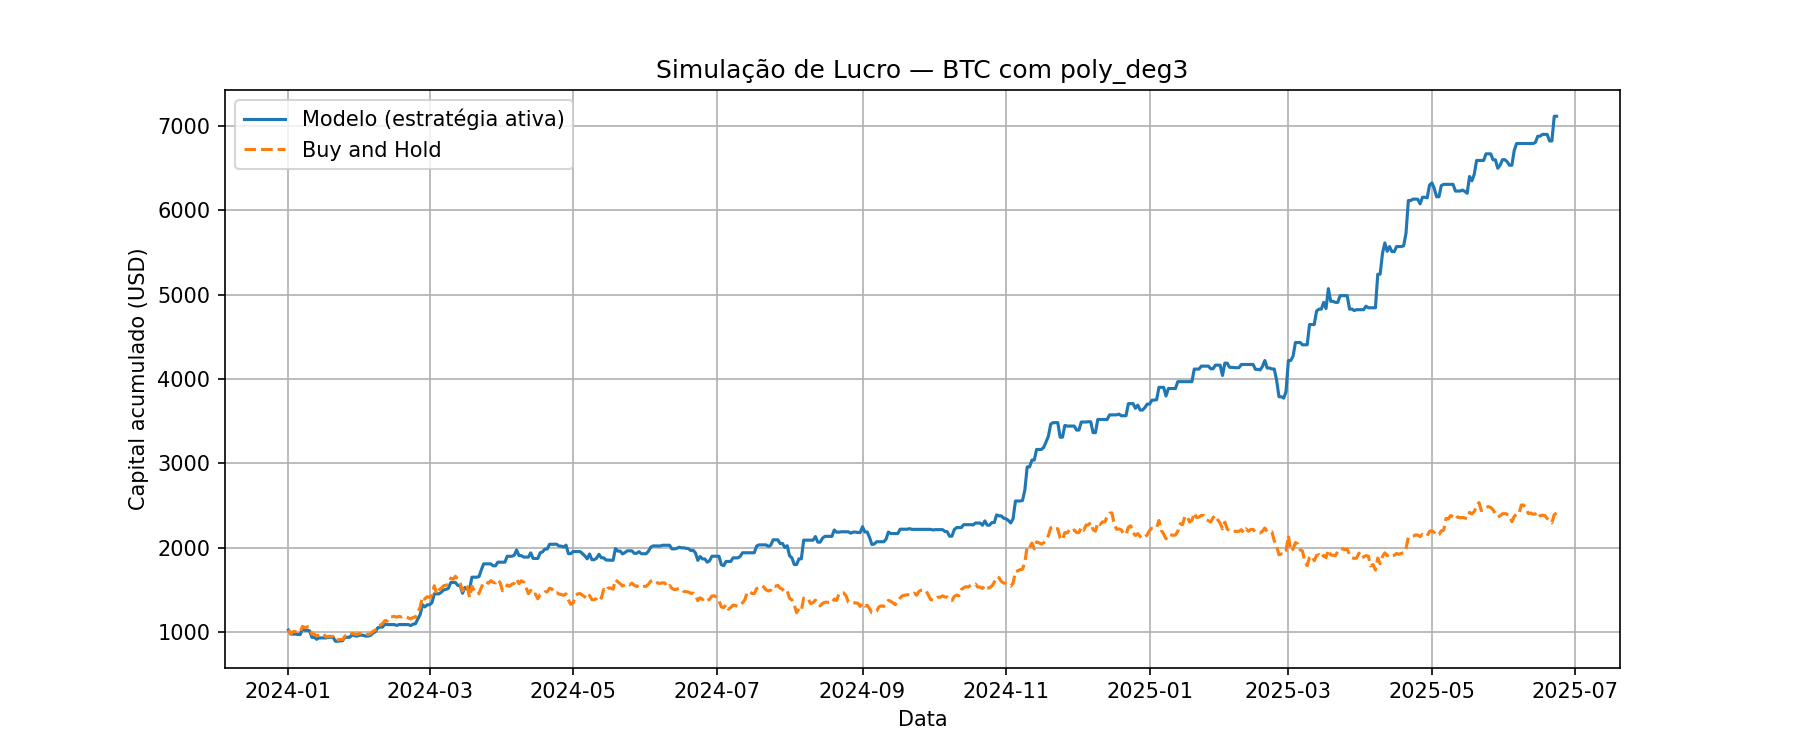

Source data for this figure (header and first rows):
Data, preco_hoje, preco_amanha, Previsao, sinal, retorno_estrategia, retorno_hold, capital_estrategia, capital_hold
2024-01-01, 43999, 44959, 44957, 1, 1.022, 1.022, 1022, 1022
2024-01-02, 44959, 42854, 45455, 1, 0.9532, 0.9532, 974, 974
2024-01-03, 42854, 44155, 42532, 0, 1.0, 1.03, 974, 1004
2024-01-04, 44155, 44149, 46214, 1, 0.9999, 0.9999, 973.8, 1003
2024-01-05, 44149, 43959, 44841, 1, 0.9957, 0.9957, 969.7, 999.1
2024-01-06, 43959, 43911, 44734, 1, 0.9989, 0.9989, 968.6, 998
2024-01-07, 43911, 46886, 44703, 1, 1.068, 1.068, 1034, 1066
2024-01-08, 46886, 46180, 47548, 1, 0.9849, 0.9849, 1019, 1050
2024-01-09, 46180, 46656, 45418, 0, 1.0, 1.01, 1019, 1060
2024-01-10, 46656, 46357, 47019, 1, 0.9936, 0.9936, 1012, 1054
2024-01-11, 46357, 42796, 46383, 1, 0.9232, 0.9232, 934.4, 972.6
2024-01-12, 42796, 42900, 43357, 1, 1.002, 1.002, 936.6, 975
2024-01-13, 42900, 41778, 44732, 1, 0.9738, 0.9738, 912.2, 949.5
2024-01-14, 41778, 42516, 42172, 1, 1.018, 1.018, 928.3, 966.3
2024-01-15, 42516, 43126, 42255, 0, 1.0, 1.014, 928.3, 980.2
2024-01-16, 43126, 42784, 42129, 0, 1.0, 0.9921, 928.3, 972.4
2024-01-17, 42784, 41313, 42554, 0, 1.0, 0.9656, 928.3, 939
2024-01-18, 41313, 41650, 41556, 1, 1.008, 1.008, 935.8, 946.6
2024-01-19, 41650, 41687, 41967, 1, 1.001, 1.001, 936.7, 947.5
2024-01-20, 41687, 41569, 41832, 1, 0.9972, 0.9972, 934, 944.8
2024-01-21, 41569, 39558, 41910, 1, 0.9516, 0.9516, 888.8, 899.1
2024-01-22, 39558, 39833, 39294, 0, 1.0, 1.007, 888.8, 905.3
2024-01-23, 39833, 40075, 40415, 1, 1.006, 1.006, 894.2, 910.8
2024-01-24, 40075, 39955, 39848, 0, 1.0, 0.997, 894.2, 908.1
2024-01-25, 39955, 41818, 40001, 1, 1.047, 1.047, 935.9, 950.4
2024-01-26, 41818, 42111, 41778, 0, 1.0, 1.007, 935.9, 957.1
2024-01-27, 42111, 42024, 41912, 0, 1.0, 0.9979, 935.9, 955.1
2024-01-28, 42024, 43290, 42380, 1, 1.03, 1.03, 964.1, 983.9
2024-01-29, 43290, 42943, 44068, 1, 0.992, 0.992, 956.4, 976
2024-01-30, 42943, 42586, 43248, 1, 0.9917, 0.9917, 948.5, 967.9
2024-01-31, 42586, 43074, 43192, 1, 1.011, 1.011, 959.3, 979
2024-02-01, 43074, 43203, 43642, 1, 1.003, 1.003, 962.2, 981.9
2024-02-02, 43203, 43016, 43383, 1, 0.9957, 0.9957, 958, 977.6
2024-02-03, 43016, 42582, 43665, 1, 0.9899, 0.9899, 948.4, 967.8
2024-02-04, 42582, 42720, 42860, 1, 1.003, 1.003, 951.4, 970.9
2024-02-05, 42720, 43099, 43121, 1, 1.009, 1.009, 959.9, 979.5
2024-02-06, 43099, 44325, 43598, 1, 1.028, 1.028, 987.2, 1007
2024-02-07, 44325, 45058, 44909, 1, 1.017, 1.017, 1004, 1024
2024-02-08, 45058, 47116, 45778, 1, 1.046, 1.046, 1049, 1071
2024-02-09, 47116, 47460, 48125, 1, 1.007, 1.007, 1057, 1079
2024-02-10, 47460, 48285, 46866, 0, 1.0, 1.017, 1057, 1097
2024-02-11, 48285, 49888, 49143, 1, 1.033, 1.033, 1092, 1134
2024-02-12, 49888, 49634, 50277, 1, 0.9949, 0.9949, 1087, 1128
2024-02-13, 49634, 51768, 49129, 0, 1.0, 1.043, 1087, 1177
2024-02-14, 51768, 51869, 51116, 0, 1.0, 1.002, 1087, 1179
2024-02-15, 51869, 52119, 50872, 0, 1.0, 1.005, 1087, 1185
2024-02-16, 52119, 51626, 52258, 1, 0.9905, 0.9905, 1076, 1173
2024-02-17, 51626, 52129, 52511, 1, 1.01, 1.01, 1087, 1185
2024-02-18, 52129, 51783, 51639, 0, 1.0, 0.9933, 1087, 1177
2024-02-19, 51783, 52269, 51092, 0, 1.0, 1.009, 1087, 1188
2024-02-20, 52269, 51850, 50935, 0, 1.0, 0.992, 1087, 1178
2024-02-21, 51850, 51294, 51567, 0, 1.0, 0.9893, 1087, 1166
2024-02-22, 51294, 50724, 51483, 1, 0.9889, 0.9889, 1075, 1153
2024-02-23, 50724, 51563, 51002, 1, 1.017, 1.017, 1092, 1172
2024-02-24, 51563, 51723, 51891, 1, 1.003, 1.003, 1096, 1176
2024-02-25, 51723, 54449, 51893, 1, 1.053, 1.053, 1154, 1238
2024-02-26, 54449, 56879, 55219, 1, 1.045, 1.045, 1205, 1293
2024-02-27, 56879, 62425, 57370, 1, 1.097, 1.097, 1323, 1419
2024-02-28, 62425, 61151, 63285, 1, 0.9796, 0.9796, 1296, 1390
2024-02-29, 61151, 62383, 62910, 1, 1.02, 1.02, 1322, 1418
... 480 more rows
